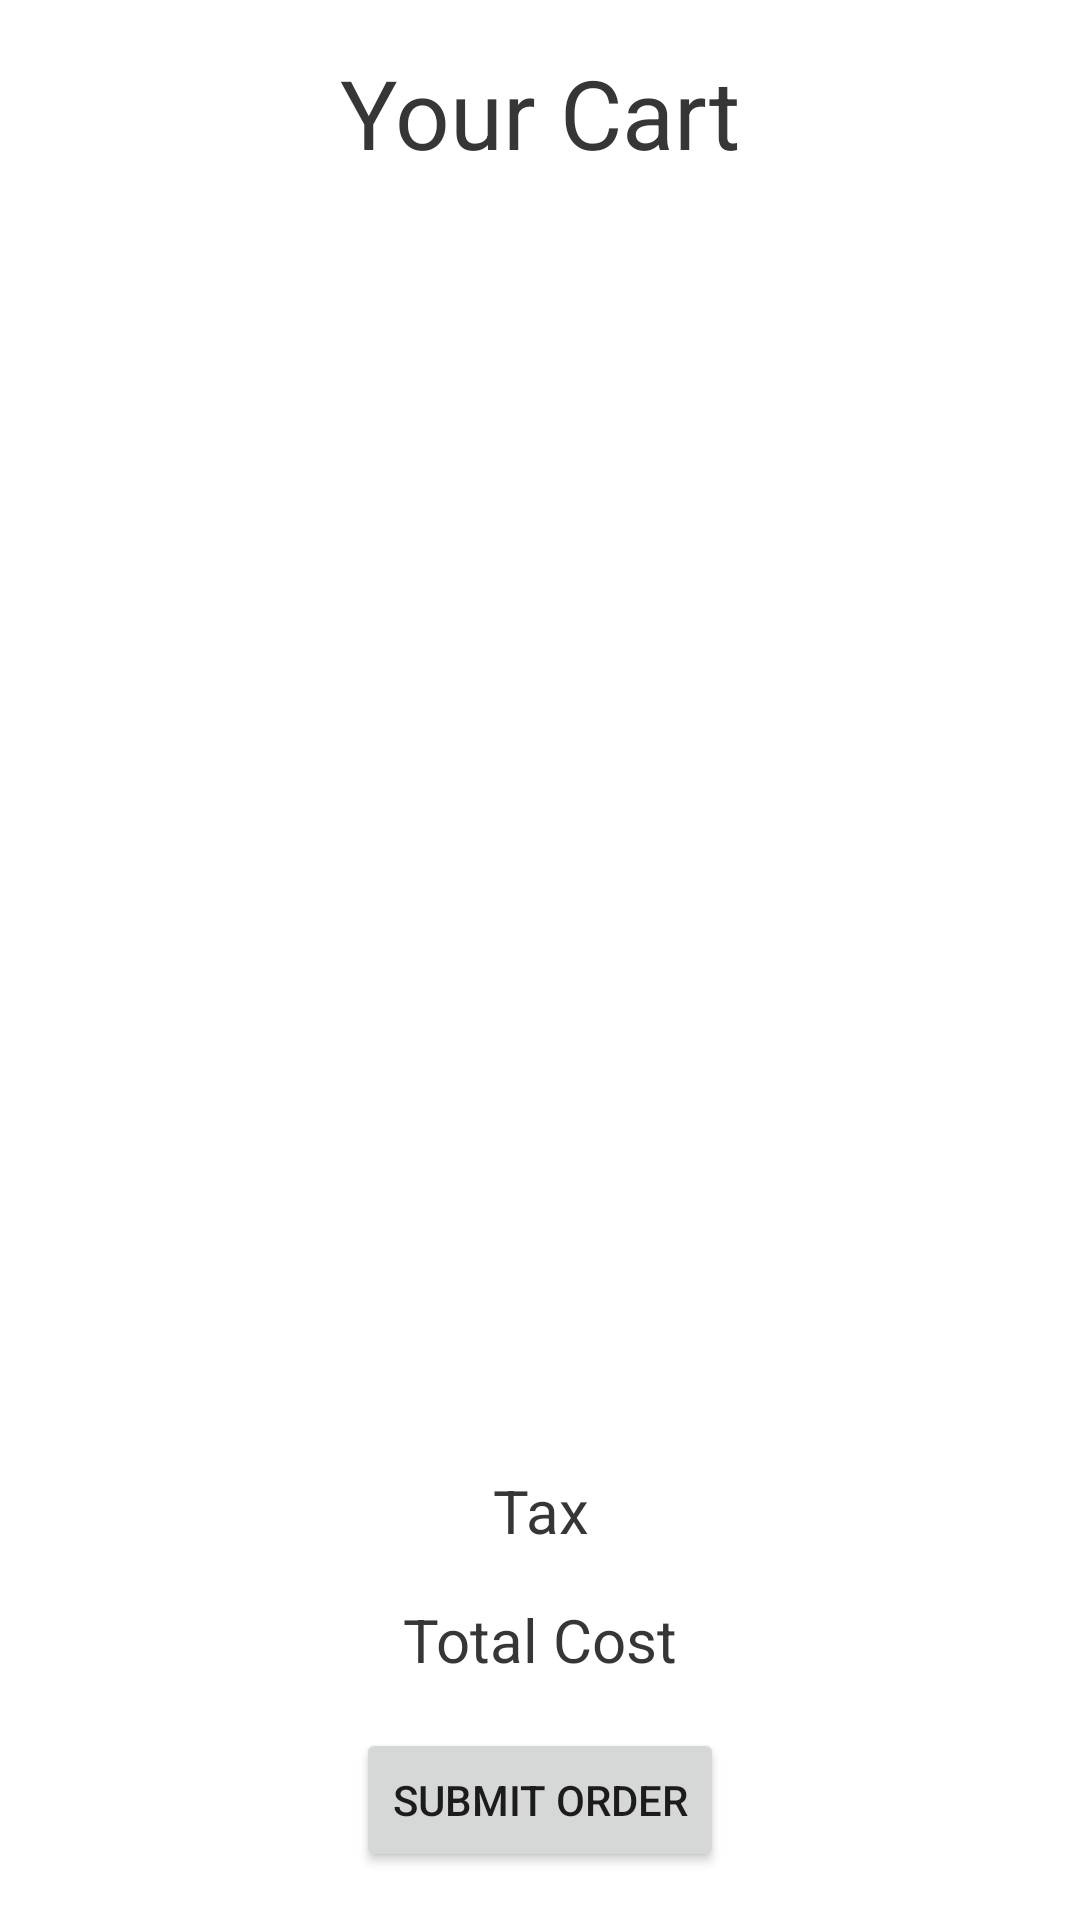

Reconstruct the res/layout file that produces this screen, plus the resources it refers to.
<!-- AndroidManifest.xml: application theme Theme.COP4331ProjectDefinitive -->
<!-- res/layout/activity_cart.xml -->
<?xml version="1.0" encoding="utf-8"?>
<androidx.constraintlayout.widget.ConstraintLayout xmlns:android="http://schemas.android.com/apk/res/android"
    xmlns:app="http://schemas.android.com/apk/res-auto"
    xmlns:tools="http://schemas.android.com/tools"
    android:layout_width="match_parent"
    android:layout_height="match_parent"
    tools:context=".CartActivity">


    <TextView
        android:id="@+id/cartTitleText"
        android:layout_width="wrap_content"
        android:layout_height="wrap_content"
        android:layout_marginTop="16dp"
        android:text="Your Cart"
        android:textColor="@color/smooth_gray"
        android:textSize="32dp"
        app:layout_constraintEnd_toEndOf="parent"
        app:layout_constraintStart_toStartOf="parent"
        app:layout_constraintTop_toTopOf="parent" />

    <Button
        android:id="@+id/cartSubmitButton"
        android:layout_width="wrap_content"
        android:layout_height="wrap_content"
        android:layout_marginBottom="16dp"
        android:text="Submit Order"
        app:layout_constraintBottom_toBottomOf="parent"
        app:layout_constraintEnd_toEndOf="parent"
        app:layout_constraintStart_toStartOf="parent" />

    <ScrollView
        android:id="@+id/scrollView2"
        android:layout_width="match_parent"
        android:layout_height="match_parent"
        android:layout_marginStart="8dp"
        android:layout_marginTop="60dp"
        android:layout_marginEnd="8dp"
        android:layout_marginBottom="156dp"
        app:layout_constraintBottom_toBottomOf="parent"
        app:layout_constraintEnd_toEndOf="parent"
        app:layout_constraintStart_toStartOf="parent"
        app:layout_constraintTop_toBottomOf="@+id/cartTitleText">

        <androidx.constraintlayout.widget.ConstraintLayout
            android:layout_width="match_parent"
            android:layout_height="match_parent">

            <androidx.recyclerview.widget.RecyclerView
                android:id="@+id/cartRecView"
                android:layout_width="wrap_content"
                android:layout_height="wrap_content"
                app:layout_constraintBottom_toBottomOf="parent"
                app:layout_constraintEnd_toEndOf="parent"
                app:layout_constraintStart_toStartOf="parent"
                app:layout_constraintTop_toTopOf="parent" />

        </androidx.constraintlayout.widget.ConstraintLayout>


    </ScrollView>

    <TextView
        android:id="@+id/cartTotalCostText"
        android:layout_width="wrap_content"
        android:layout_height="wrap_content"
        android:layout_marginBottom="16dp"
        android:textSize="20dp"
        android:text="Total Cost"
        android:textColor="@color/smooth_gray"
        app:layout_constraintBottom_toTopOf="@+id/cartSubmitButton"
        app:layout_constraintEnd_toEndOf="@+id/cartSubmitButton"
        app:layout_constraintStart_toStartOf="@+id/cartSubmitButton" />

    <TextView
        android:id="@+id/cartTaxText"
        android:layout_width="wrap_content"
        android:layout_height="wrap_content"
        android:layout_marginBottom="16dp"
        android:textSize="20dp"
        android:text="Tax"
        android:textColor="@color/smooth_gray"
        app:layout_constraintBottom_toTopOf="@+id/cartTotalCostText"
        app:layout_constraintEnd_toEndOf="@+id/cartTotalCostText"
        app:layout_constraintStart_toStartOf="@+id/cartTotalCostText" />

</androidx.constraintlayout.widget.ConstraintLayout>
<!-- resources referenced by this layout -->
<resources>
  <color name="smooth_gray">#363636</color>
  <style name="Theme.COP4331ProjectDefinitive" parent="Theme.MaterialComponents.DayNight.DarkActionBar">
          
          <item name="colorPrimary">@color/purple_500</item>
          <item name="colorPrimaryVariant">@color/purple_700</item>
          <item name="colorOnPrimary">@color/white</item>
          
          <item name="colorSecondary">@color/teal_200</item>
          <item name="colorSecondaryVariant">@color/teal_700</item>
          <item name="colorOnSecondary">@color/black</item>
          
          <item name="android:statusBarColor" tools:targetApi="l">?attr/colorPrimaryVariant</item>
          
      </style>
  <color name="purple_500">#FF6200EE</color>
  <color name="purple_700">#FF3700B3</color>
  <color name="white">#FFFFFFFF</color>
  <color name="teal_200">#FF03DAC5</color>
  <color name="teal_700">#FF018786</color>
  <color name="black">#FF000000</color>
</resources>
